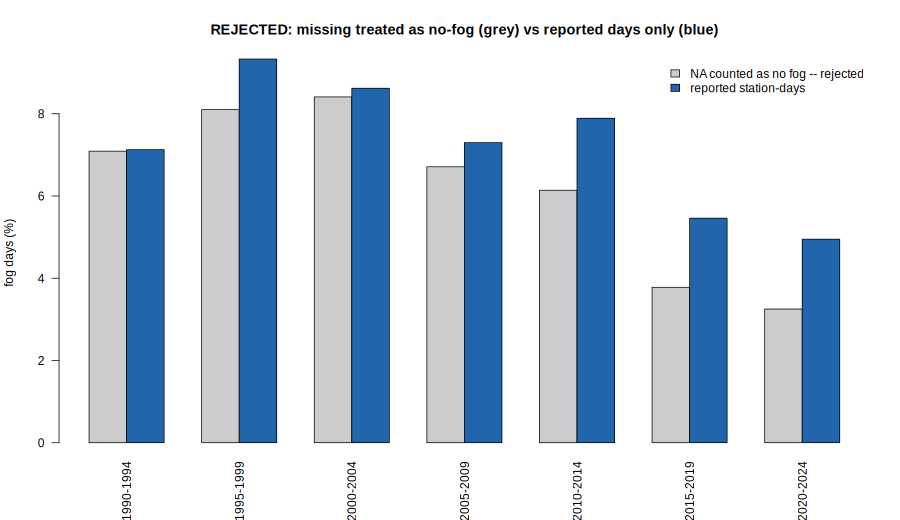

Values plotted in this chart, from the file beside it:
period, na_as_zero, reported_only
1990-1994, 7.09, 7.13
1995-1999, 8.1, 9.33
2000-2004, 8.41, 8.62
2005-2009, 6.71, 7.3
2010-2014, 6.14, 7.89
2015-2019, 3.78, 5.46
2020-2024, 3.25, 4.95
